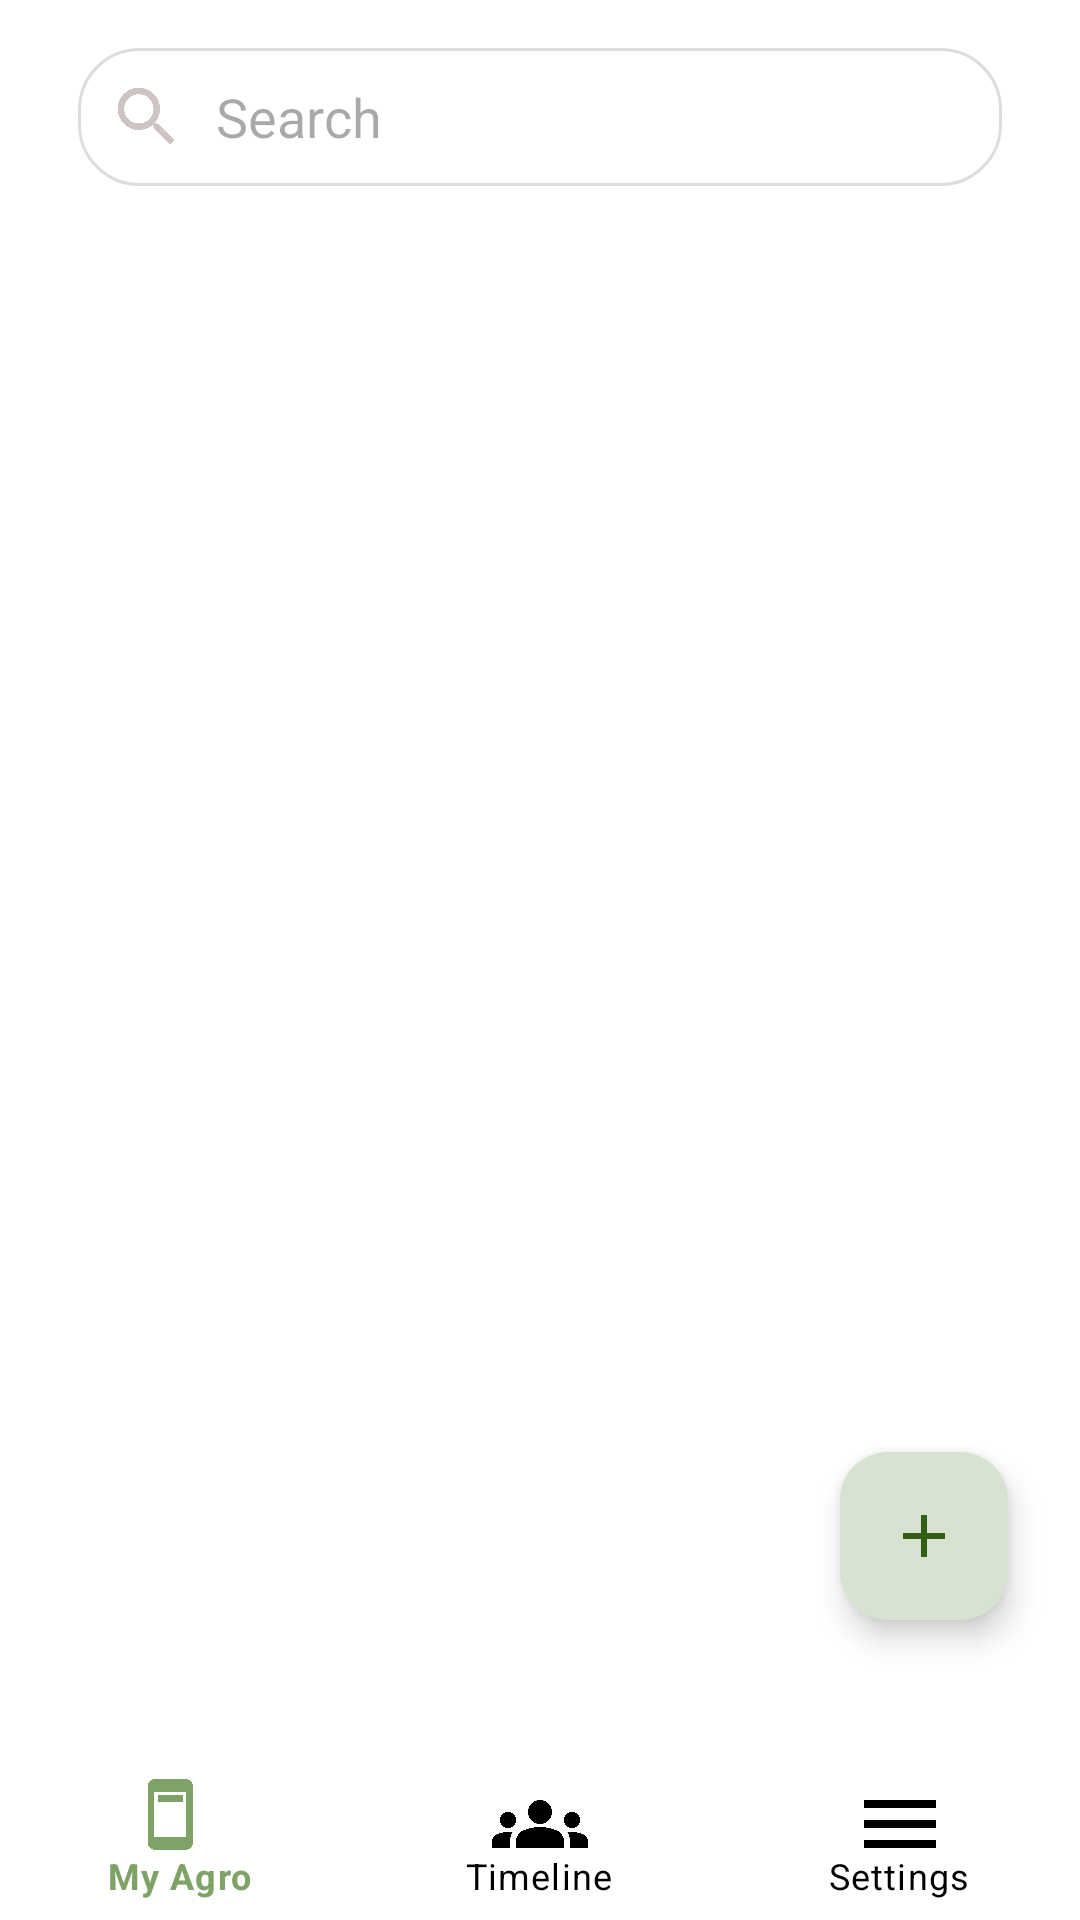

The Android layout XML behind this screen, and the referenced resources:
<!-- AndroidManifest.xml: application theme Theme.AgroVision -->
<!-- res/layout/activity_timeline.xml -->
<?xml version="1.0" encoding="utf-8"?>
<androidx.constraintlayout.widget.ConstraintLayout xmlns:android="http://schemas.android.com/apk/res/android"
    xmlns:app="http://schemas.android.com/apk/res-auto"
    xmlns:tools="http://schemas.android.com/tools"
    android:layout_width="match_parent"
    android:layout_height="match_parent"
    android:background="@color/white"
    tools:context=".view.timeline.TimelineActivity">

    <EditText
        android:id="@+id/search"
        android:layout_width="0dp"
        android:layout_height="wrap_content"
        android:layout_marginStart="26dp"
        android:layout_marginEnd="26dp"
        android:layout_marginTop="16dp"
        android:hint="@string/search"
        android:drawableStart="@drawable/ic_search"
        android:drawablePadding="10dp"
        android:padding="10dp"
        android:background="@drawable/search_background"
        android:inputType="text"
        app:layout_constraintTop_toTopOf="parent"
        app:layout_constraintStart_toStartOf="parent"
        app:layout_constraintEnd_toEndOf="parent"
        app:layout_constraintHorizontal_bias="0.5" />

    <androidx.recyclerview.widget.RecyclerView
        android:id="@+id/rvTimeline"
        android:layout_width="0dp"
        android:layout_height="0dp"
        android:layout_marginTop="10dp"
        android:layout_marginStart="0dp"
        android:layout_marginEnd="1dp"
        app:layout_constraintTop_toBottomOf="@id/search"
        app:layout_constraintStart_toStartOf="parent"
        app:layout_constraintEnd_toEndOf="parent"
        app:layout_constraintBottom_toBottomOf="parent"/>

    <com.google.android.material.floatingactionbutton.FloatingActionButton
        android:id="@+id/fab"
        android:layout_width="wrap_content"
        android:layout_height="wrap_content"
        android:layout_marginEnd="24dp"
        android:layout_marginBottom="100dp"
        android:src="@drawable/ic_add"
        app:backgroundTint="@color/fab_camera"
        app:fabSize="normal"
        app:layout_constraintBottom_toBottomOf="parent"
        app:layout_constraintEnd_toEndOf="parent"
        app:tint="#336016" />

    <com.google.android.material.bottomnavigation.BottomNavigationView
        android:id="@+id/menuBar"
        android:layout_width="match_parent"
        android:layout_height="wrap_content"
        app:layout_constraintBottom_toBottomOf="parent"
        app:layout_constraintEnd_toEndOf="parent"
        app:layout_constraintHorizontal_bias="1.0"
        app:layout_constraintStart_toStartOf="parent"
        app:itemTextColor="@color/menu_icon_color_selector"
        app:itemBackground="@color/white"
        app:itemIconTint="@color/menu_icon_color_selector"
        app:menu="@menu/menu"
        app:itemIconSize="32dp"
        app:elevation="0dp"/>

</androidx.constraintlayout.widget.ConstraintLayout>
<!-- resources referenced by this layout -->
<resources>
  <color name="fab_camera">#D7E3D0</color>
  <color name="white">#FFFFFFFF</color>
  <!-- drawable ic_add (drawable) -->
  <vector xmlns:android="http://schemas.android.com/apk/res/android" android:height="26dp" android:tint="#336016" android:viewportHeight="24" android:viewportWidth="24" android:width="26dp">
        
      <path android:fillColor="@android:color/white" android:pathData="M19,13h-6v6h-2v-6H5v-2h6V5h2v6h6v2z"/>
      
  </vector>
  <!-- drawable ic_search (drawable) -->
  <vector xmlns:android="http://schemas.android.com/apk/res/android" android:height="26dp" android:tint="#CFC4C4" android:viewportHeight="24" android:viewportWidth="24" android:width="26dp">
        
      <path android:fillColor="@android:color/white" android:pathData="M15.5,14h-0.79l-0.28,-0.27C15.41,12.59 16,11.11 16,9.5 16,5.91 13.09,3 9.5,3S3,5.91 3,9.5 5.91,16 9.5,16c1.61,0 3.09,-0.59 4.23,-1.57l0.27,0.28v0.79l5,4.99L20.49,19l-4.99,-5zM9.5,14C7.01,14 5,11.99 5,9.5S7.01,5 9.5,5 14,7.01 14,9.5 11.99,14 9.5,14z"/>
      
  </vector>
  <!-- drawable search_background (drawable) -->
  <shape xmlns:android="http://schemas.android.com/apk/res/android">
      <solid android:color="#FFFFFF"/>
      <corners android:radius="20dp"/>
      <stroke
          android:width="1dp"
          android:color="#DDDDDD"/>
  </shape>
  <string name="search">Search</string>
  <style name="Theme.AgroVision" parent="Base.Theme.AgroVision" />
  <style name="Base.Theme.AgroVision" parent="Theme.Material3.DayNight">
          
          <item name="colorPrimary">@color/white</item>
          <item name="colorPrimaryVariant">@color/white</item>
          <item name="colorOnPrimary">@color/black</item>
          <item name="bottomNavigationStyle">@style/BottomNavigationNoShadow</item>
          <item name="actionBarTheme">@style/ActionBar.White</item>
      </style>
  <color name="black">#FF000000</color>
  <style name="BottomNavigationNoShadow" parent="Widget.MaterialComponents.BottomNavigationView.Colored">
          <item name="elevation">0dp</item>
      </style>
  <style name="ActionBar.White" parent="Widget.AppCompat.ActionBar.Solid">
          <item name="background">@color/white</item>
          <item name="titleTextColor">@color/black</item>
          <item name="subtitleTextColor">@color/black</item>
      </style>
</resources>
